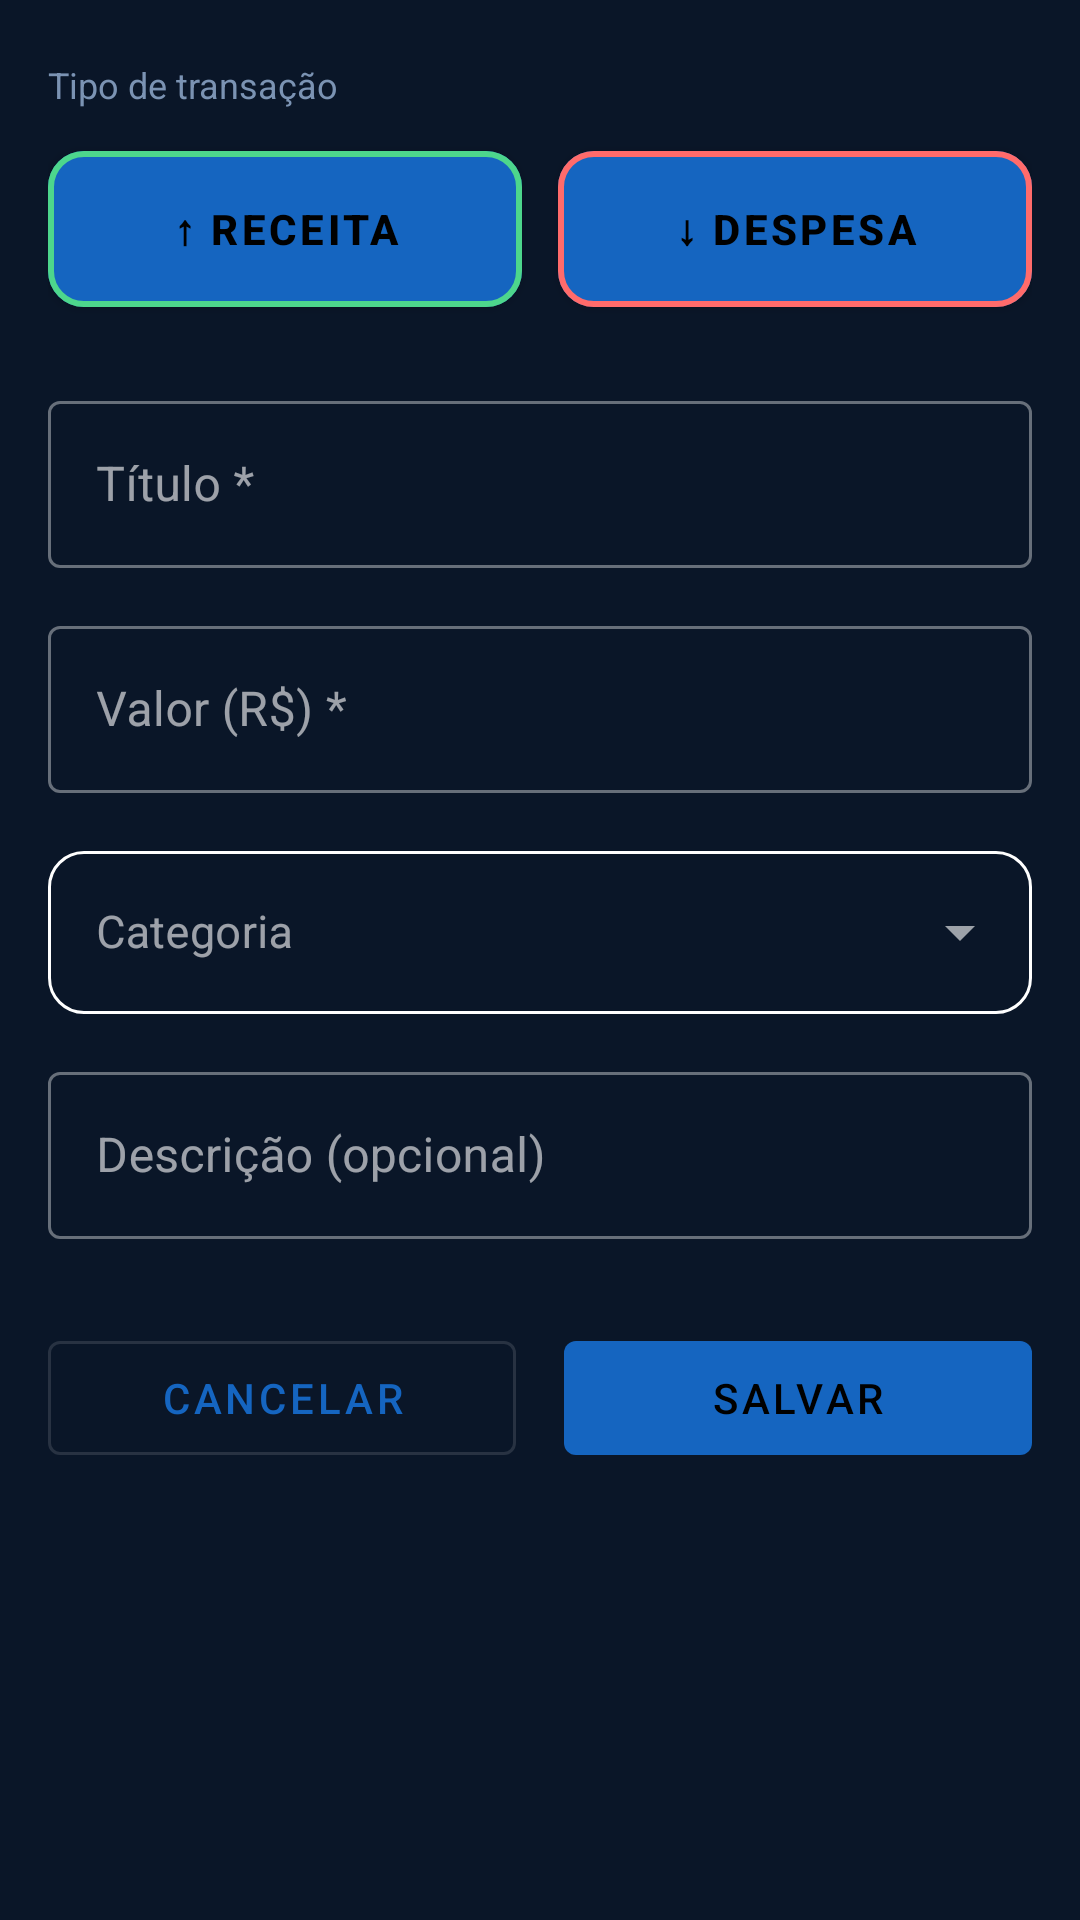

The Android layout XML behind this screen, and the referenced resources:
<!-- AndroidManifest.xml: application theme Theme.Cashtelo -->
<!-- res/layout/fragment_add_transaction.xml -->
<?xml version="1.0" encoding="utf-8"?>
<ScrollView
    xmlns:android="http://schemas.android.com/apk/res/android"
    xmlns:app="http://schemas.android.com/apk/res-auto"
    android:layout_width="match_parent"
    android:layout_height="match_parent"
    android:background="@color/background">

    <LinearLayout
        android:layout_width="match_parent"
        android:layout_height="wrap_content"
        android:orientation="vertical"
        android:paddingHorizontal="16dp"
        android:paddingTop="20dp"
        android:paddingBottom="32dp">

        
        <TextView
            android:layout_width="wrap_content"
            android:layout_height="wrap_content"
            android:text="Tipo de transação"
            android:textColor="@color/text_secondary"
            android:textSize="12sp"
            android:layout_marginBottom="8dp" />

        <LinearLayout
            android:layout_width="match_parent"
            android:layout_height="64dp"
            android:orientation="horizontal"
            android:layout_marginBottom="20dp">

            <com.google.android.material.button.MaterialButton
                android:id="@+id/btnReceita"
                android:layout_width="0dp"
                android:layout_height="match_parent"
                android:layout_weight="1"
                android:layout_marginEnd="6dp"
                android:text="↑ RECEITA"
                android:textSize="14sp"
                android:textStyle="bold"
                android:letterSpacing="0.08"
                app:strokeColor="@color/green_500"
                app:strokeWidth="2dp"
                app:cornerRadius="12dp" />

            <com.google.android.material.button.MaterialButton
                android:id="@+id/btnDespesa"
                android:layout_width="0dp"
                android:layout_height="match_parent"
                android:layout_weight="1"
                android:layout_marginStart="6dp"
                android:text="↓ DESPESA"
                android:textSize="14sp"
                android:textStyle="bold"
                android:letterSpacing="0.08"
                app:strokeColor="@color/red_500"
                app:strokeWidth="2dp"
                app:cornerRadius="12dp" />

        </LinearLayout>

        
        <com.google.android.material.textfield.TextInputLayout
            android:id="@+id/layoutTitle"
            style="@style/Widget.MaterialComponents.TextInputLayout.OutlinedBox"
            android:layout_width="match_parent"
            android:layout_height="wrap_content"
            android:hint="Título *"
            android:layout_marginBottom="14dp">

            <com.google.android.material.textfield.TextInputEditText
                android:id="@+id/etTitle"
                android:layout_width="match_parent"
                android:layout_height="wrap_content"
                android:inputType="text"
                android:maxLines="1" />

        </com.google.android.material.textfield.TextInputLayout>

        
        <com.google.android.material.textfield.TextInputLayout
            android:id="@+id/layoutAmount"
            style="@style/Widget.MaterialComponents.TextInputLayout.OutlinedBox"
            android:layout_width="match_parent"
            android:layout_height="wrap_content"
            android:hint="Valor (R$) *"
            android:layout_marginBottom="14dp">

            <com.google.android.material.textfield.TextInputEditText
                android:id="@+id/etAmount"
                android:layout_width="match_parent"
                android:layout_height="wrap_content"
                android:inputType="numberDecimal"
                android:maxLines="1" />

        </com.google.android.material.textfield.TextInputLayout>

        
        <com.google.android.material.textfield.TextInputLayout
            android:id="@+id/layoutCategory"
            style="@style/Widget.MaterialComponents.TextInputLayout.OutlinedBox.ExposedDropdownMenu"
            android:layout_width="match_parent"
            android:layout_height="wrap_content"
            android:hint="Categoria"
            android:layout_marginBottom="14dp"
            app:hintTextColor="@color/text_secondary"
            app:boxStrokeColor="@color/box_stroke_color_white"
            app:boxCornerRadiusTopStart="12dp"
            app:boxCornerRadiusTopEnd="12dp"
            app:boxCornerRadiusBottomStart="12dp"
            app:boxCornerRadiusBottomEnd="12dp"
            xmlns:app="http://schemas.android.com/apk/res-auto">

            <AutoCompleteTextView
                android:id="@+id/spinnerTransactionCategory"
                android:layout_width="match_parent"
                android:layout_height="wrap_content"
                android:inputType="none"
                android:textColor="@color/text_primary"
                android:textSize="15sp"
                android:paddingStart="16dp"
                android:paddingEnd="16dp"
                android:popupBackground="@drawable/bg_dropdown" />
        </com.google.android.material.textfield.TextInputLayout>

        
        <com.google.android.material.textfield.TextInputLayout
            android:id="@+id/layoutDescription"
            style="@style/Widget.MaterialComponents.TextInputLayout.OutlinedBox"
            android:layout_width="match_parent"
            android:layout_height="wrap_content"
            android:hint="Descrição (opcional)"
            android:layout_marginBottom="28dp">

            <com.google.android.material.textfield.TextInputEditText
                android:id="@+id/etDescription"
                android:layout_width="match_parent"
                android:layout_height="wrap_content"
                android:inputType="textMultiLine"
                android:maxLines="3" />

        </com.google.android.material.textfield.TextInputLayout>

        
        <LinearLayout
            android:layout_width="match_parent"
            android:layout_height="wrap_content"
            android:orientation="horizontal">

            <com.google.android.material.button.MaterialButton
                android:id="@+id/btnCancel"
                style="?attr/materialButtonOutlinedStyle"
                android:layout_width="0dp"
                android:layout_height="50dp"
                android:layout_weight="1"
                android:layout_marginEnd="8dp"
                android:text="Cancelar" />

            <com.google.android.material.button.MaterialButton
                android:id="@+id/btnSave"
                android:layout_width="0dp"
                android:layout_height="50dp"
                android:layout_weight="1"
                android:layout_marginStart="8dp"
                android:text="Salvar"
                app:backgroundTint="@color/primary" />

        </LinearLayout>

    </LinearLayout>
</ScrollView>
<!-- resources referenced by this layout -->
<resources>
  <color name="background">#0A1628</color>
  <color name="green_500">#4DD68C</color>
  <color name="primary">#1565C0</color>
  <color name="red_500">#FF6B6B</color>
  <color name="text_primary">#FFFFFF</color>
  <color name="text_secondary">#7B93B3</color>
  <style name="Theme.Cashtelo" parent="Theme.MaterialComponents.NoActionBar">
          <item name="colorPrimary">@color/primary</item>
          <item name="colorPrimaryDark">@color/primary_dark</item>
          <item name="colorAccent">@color/secondary</item>
          <item name="android:windowBackground">@color/background</item>
          <item name="android:textColorPrimary">@color/text_primary</item>
          <item name="android:textColorSecondary">@color/text_secondary</item>
          <item name="materialCardViewStyle">@style/CardStyle</item>
          
          <item name="android:windowTranslucentStatus">false</item>
          <item name="android:statusBarColor">@color/background</item>
      </style>
  <color name="primary_dark">#003C8F</color>
  <color name="secondary">#00897B</color>
  <style name="CardStyle" parent="Widget.MaterialComponents.CardView">
          <item name="cardBackgroundColor">@color/glass_surface</item>
          <item name="cardCornerRadius">20dp</item>
          <item name="cardElevation">6dp</item>
      </style>
  <color name="glass_surface">#1A2B4A</color>
</resources>
